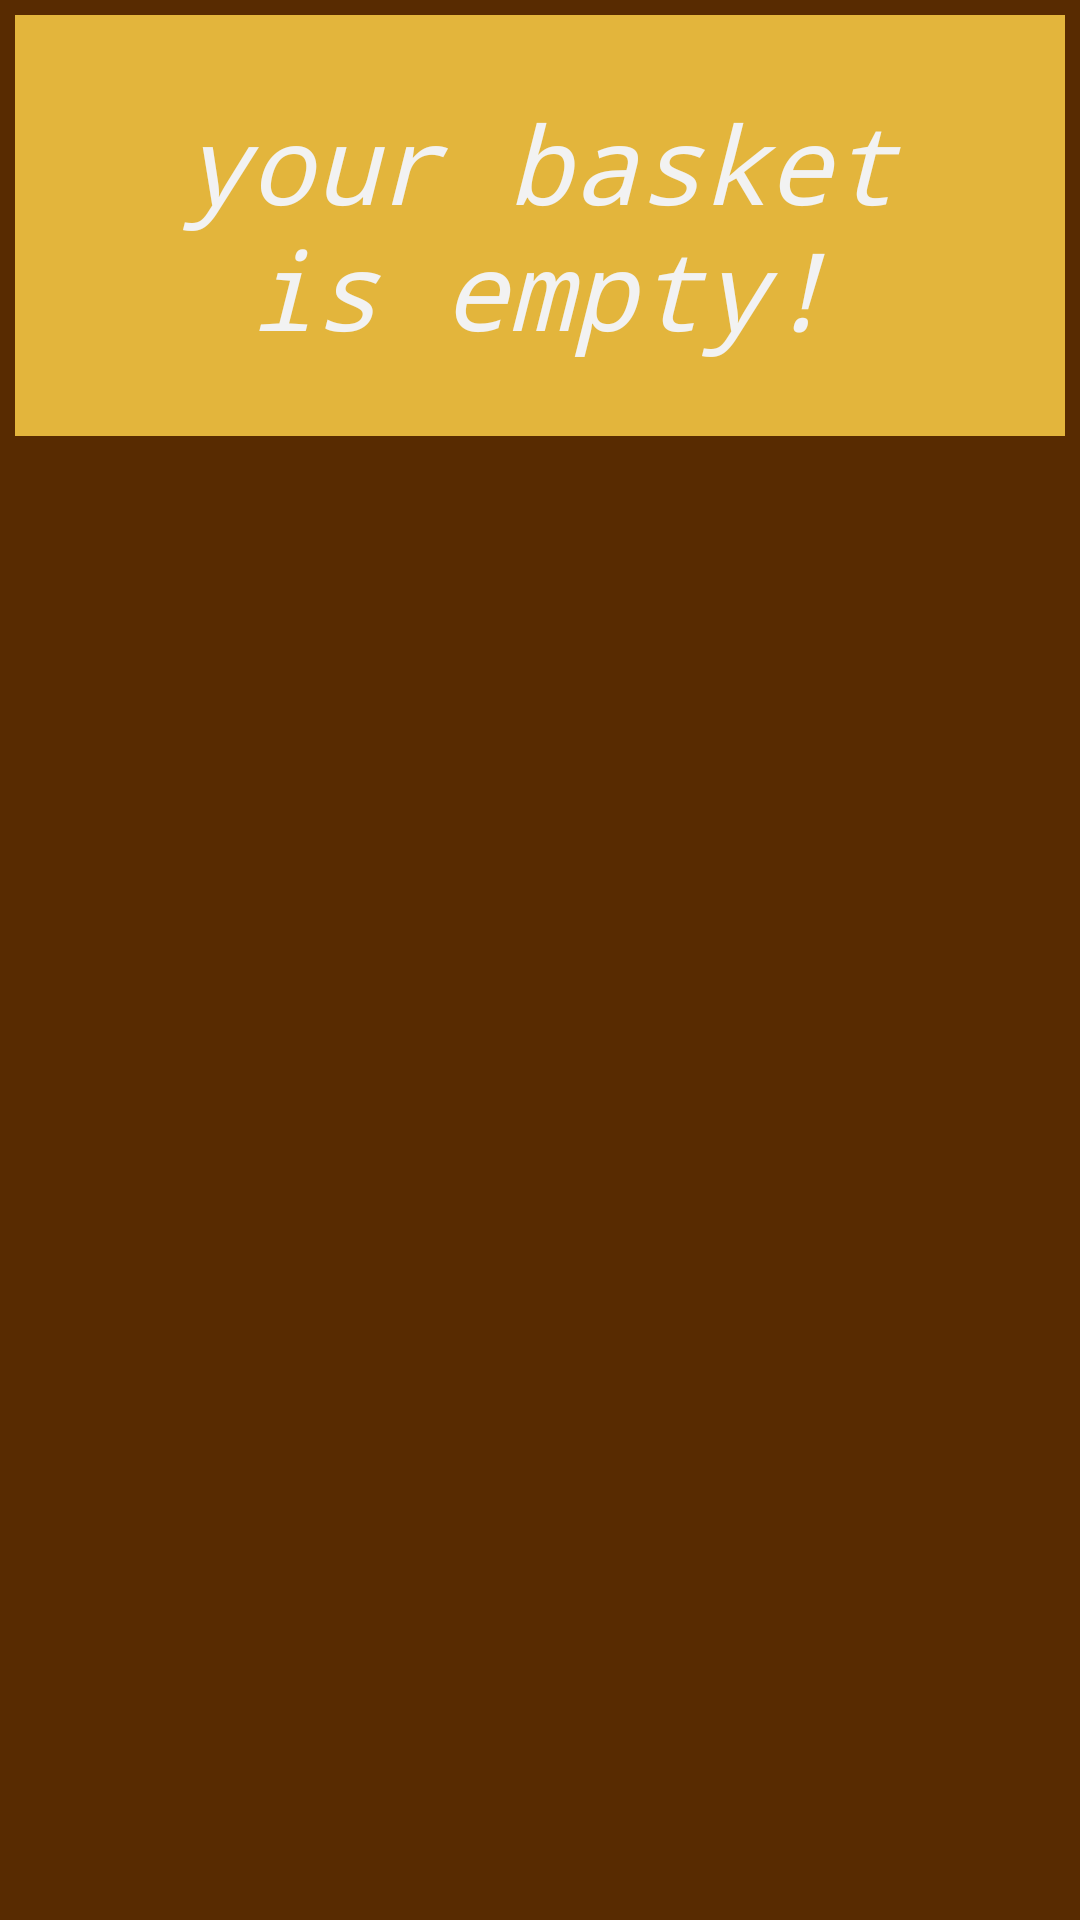

The Android layout XML behind this screen, and the referenced resources:
<!-- AndroidManifest.xml: application theme MainTheme -->
<!-- res/layout/empty_basket.xml -->
<?xml version="1.0" encoding="utf-8"?>
<RelativeLayout xmlns:android="http://schemas.android.com/apk/res/android"
    android:layout_width="match_parent"
    android:layout_height="match_parent"
    android:orientation="vertical">

    <LinearLayout
        android:layout_width="match_parent"
        android:layout_height="wrap_content"
        android:theme="@style/FoodPlaceholder"
        android:layout_margin="5dp">
        <TextView
            android:layout_width="match_parent"
            android:layout_height="wrap_content"
            android:theme="@style/TextSubtitle"
            android:text="@string/emptyBasket"
            android:layout_margin="5dp"
            android:gravity="center"/>
    </LinearLayout>


</RelativeLayout>
<!-- resources referenced by this layout -->
<resources>
  <string name="emptyBasket">your basket is empty!</string>
  <style name="FoodPlaceholder" parent="ButtonNormal">
          <item name="android:padding">10dp</item>
      </style>
  <style name="TextSubtitle">
          <item name="android:typeface">monospace</item>
          <item name="android:textColor">@color/colorMainText</item>
          <item name="android:textSize">36sp</item>
          <item name="android:textStyle">italic</item>
          <item name="android:textAlignment">center</item>
      </style>
  <style name="MainTheme" parent="android:Theme.Holo.Light.DarkActionBar">
          <item name="android:typeface">monospace</item>
  
          <item name="android:windowBackground">@color/colorMainBackground</item>
  
          <item name="android:colorPrimary">@color/colorMainBackground</item>
          <item name="android:colorPrimaryDark">@color/colorMainBackground</item>
          <item name="android:colorAccent">@color/colorMainHighlight</item>
  
          <item name="android:textColor">@color/colorMainText</item>
          <item name="android:textColorPrimary">@color/colorMainText</item>
          <item name="android:textColorHighlight">@color/colorMainHighlight</item>
  
          <item name="android:actionBarStyle">@style/MainActionBar</item>
      </style>
  <style name="ButtonNormal" parent="TextNormalInverse">
          <item name="android:background">@color/colorInverseBackground</item>
      </style>
  <color name="colorMainText">#f2f2f2</color>
  <color name="colorMainBackground">#582b01</color>
  <color name="colorMainHighlight">#e3b53c</color>
  <style name="MainActionBar" parent="android:Widget.Holo.Light.ActionBar">
          <item name="android:background">@color/colorMainHighlight</item>
      </style>
  <style name="TextNormalInverse" parent="TextNormal">
          <item name="android:textColor">@color/colorInverseText</item>
      </style>
  <color name="colorInverseBackground">#e3b53c</color>
  <style name="TextNormal">
          <item name="android:typeface">monospace</item>
          <item name="android:textColor">@color/colorMainText</item>
          <item name="android:textSize">18sp</item>
          <item name="android:textAlignment">center</item>
      </style>
  <color name="colorInverseText">#582b01</color>
</resources>
